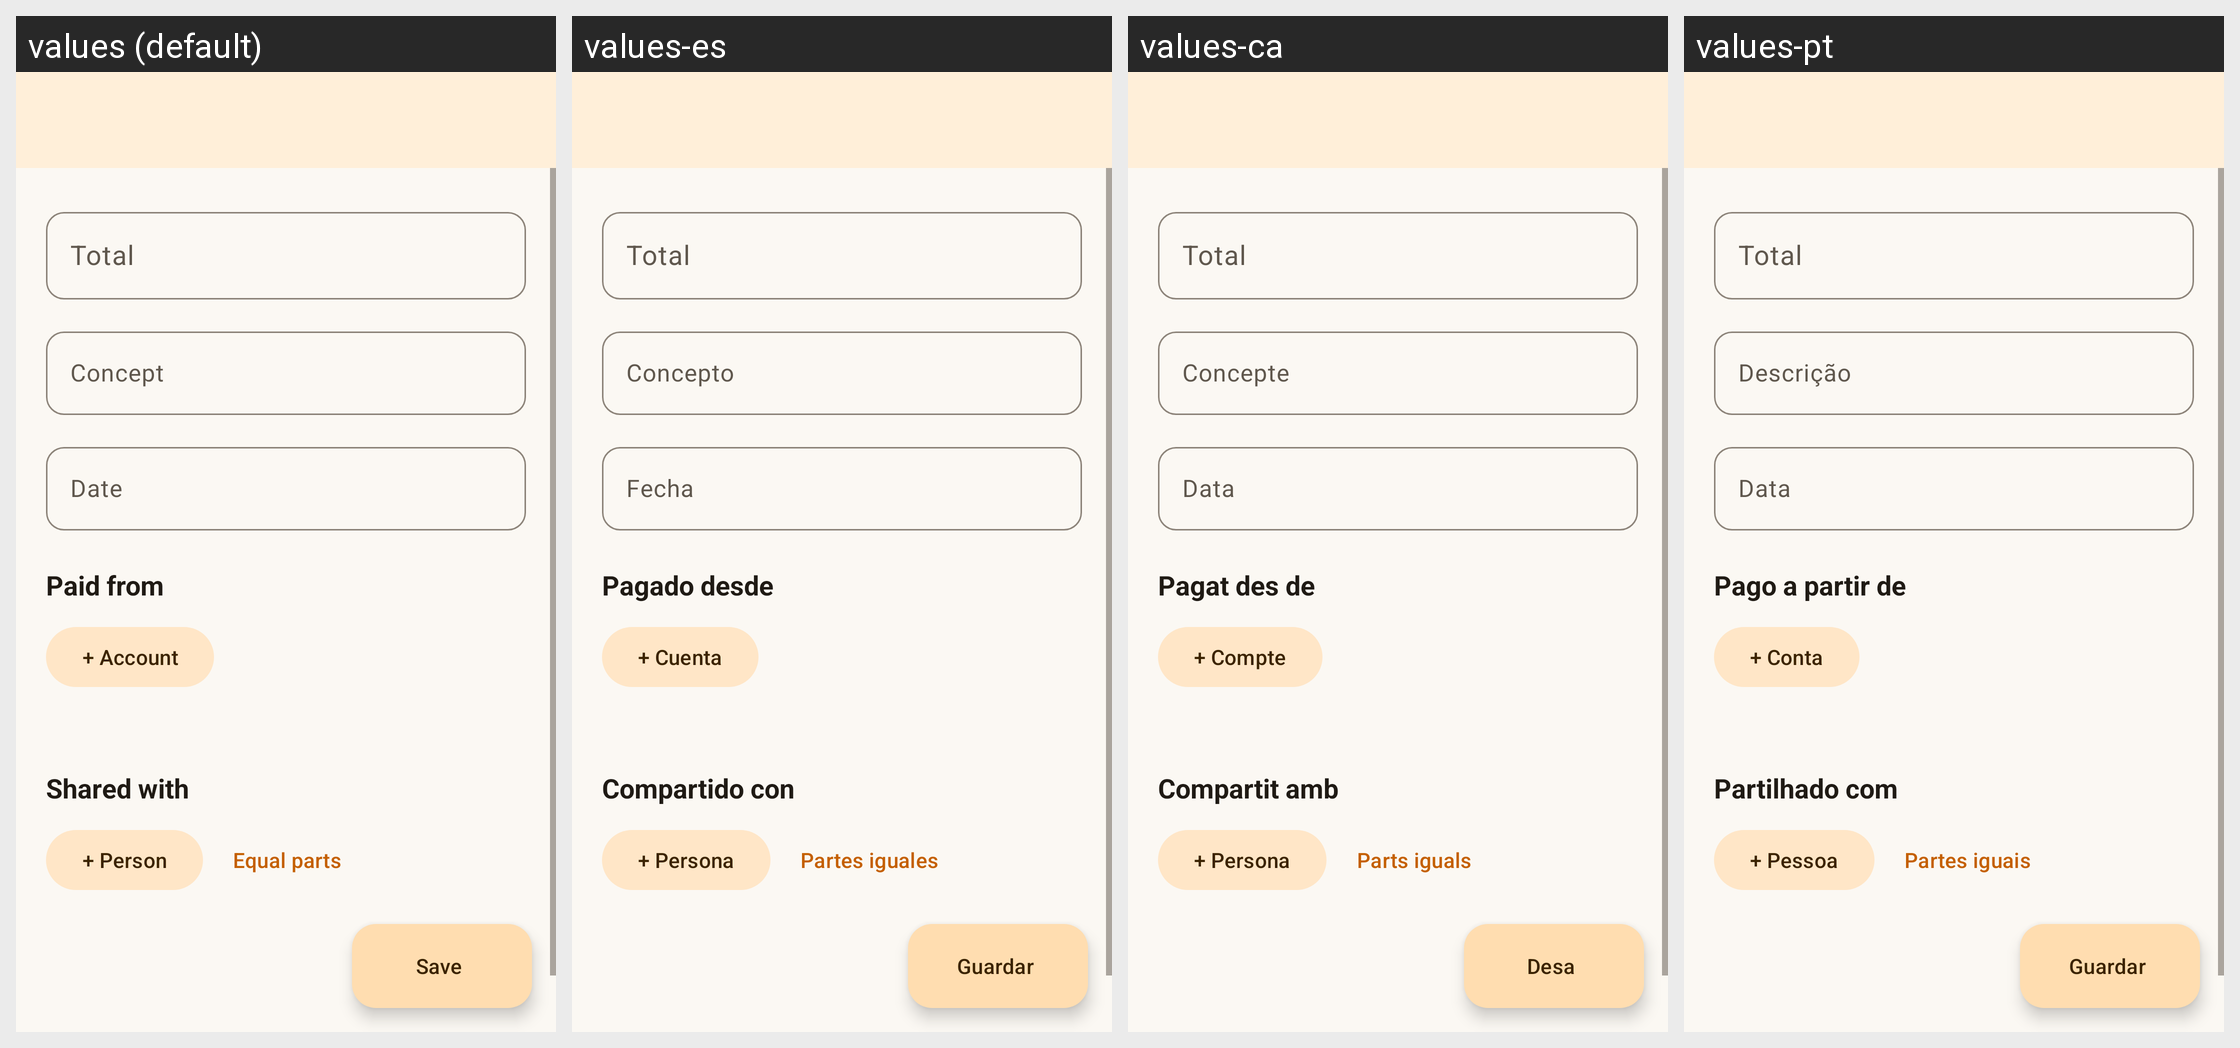

This grid shows one Android layout under several languages. Give, for every string resource on the screen, its name, the default text and each shown locale's text.
Android screen res/layout/activity_split_transaction.xml rendered under 4 locales, left to right: values (default), values-es, values-ca, values-pt. Device: Nexus 5 (rendered at 1080×1920; each locale shown at half size, 540×960, under a caption strip naming it); theme AppTheme.
Other locales in the repository, not shown: values-de, values-eu, values-fr, values-gl, values-it.
Strings drawn on this screen, with the default value and each locale's value (text and hints the layout hard-codes, and strings that could not be matched under every locale, appear in the picture but are not listed):

total
  values: Total
  values-es: Total
  values-ca: Total
  values-pt: Total

concept
  values: Concept
  values-es: Concepto
  values-ca: Concepte
  values-pt: Descrição

date
  values: Date
  values-es: Fecha
  values-ca: Data
  values-pt: Data

paid_from
  values: Paid from
  values-es: Pagado desde
  values-ca: Pagat des de
  values-pt: Pago a partir de

add_account_row
  values: + Account
  values-es: + Cuenta
  values-ca: + Compte
  values-pt: + Conta

shared_with
  values: Shared with
  values-es: Compartido con
  values-ca: Compartit amb
  values-pt: Partilhado com

add_person
  values: + Person
  values-es: + Persona
  values-ca: + Persona
  values-pt: + Pessoa

split_equally
  values: Equal parts
  values-es: Partes iguales
  values-ca: Parts iguals
  values-pt: Partes iguais

save
  values: Save
  values-es: Guardar
  values-ca: Desa
  values-pt: Guardar
